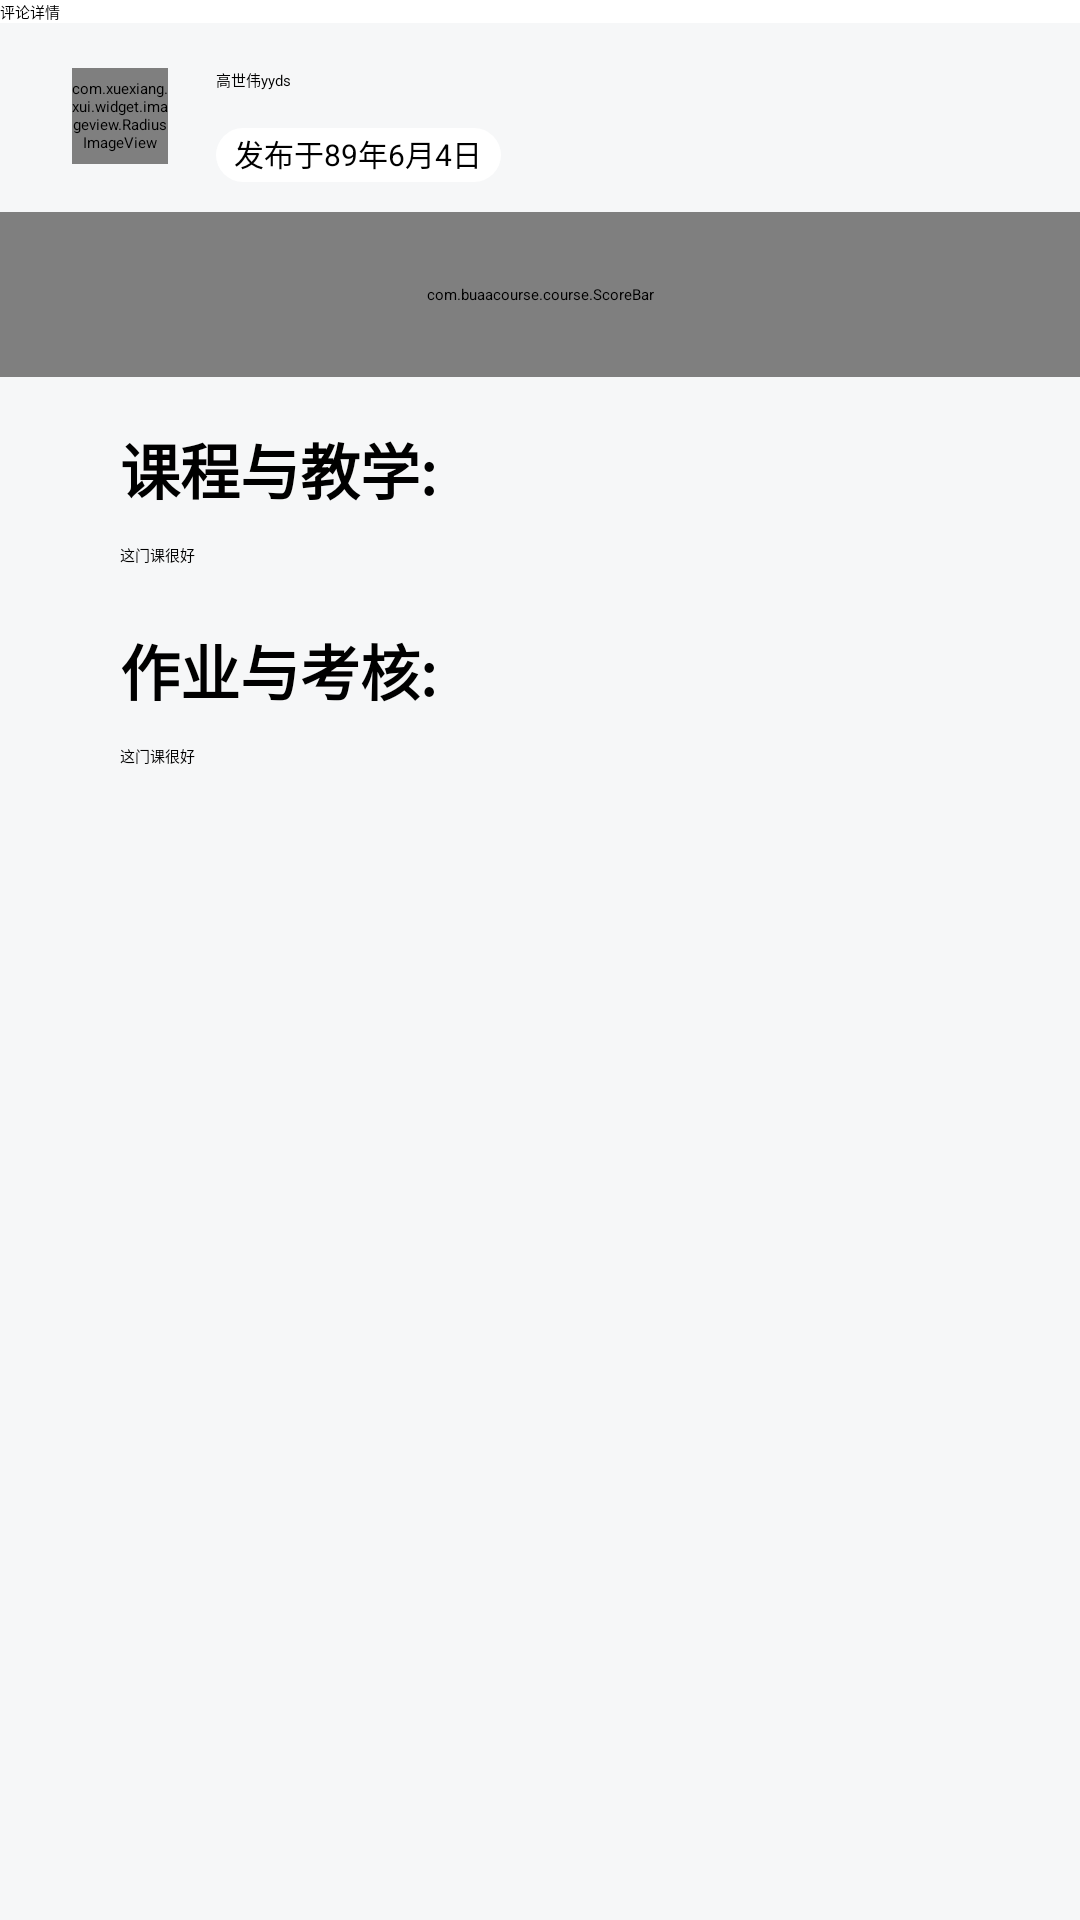

Produce the Android XML layout that renders to this screen, including the resource entries it uses.
<!-- AndroidManifest.xml: application theme AppTheme -->
<!-- res/layout/fragment_person_comment.xml -->
<?xml version="1.0" encoding="utf-8"?>
<androidx.constraintlayout.widget.ConstraintLayout xmlns:android="http://schemas.android.com/apk/res/android"
    xmlns:app="http://schemas.android.com/apk/res-auto"
    xmlns:tools="http://schemas.android.com/tools"
    android:layout_width="match_parent"
    android:layout_height="match_parent"
    tools:context=".course.personComment">

    <androidx.appcompat.widget.Toolbar
        android:id="@+id/titleBar2"
        android:layout_width="match_parent"
        android:layout_height="?attr/actionBarSize"
        android:background="@color/white"
        android:elevation="4dp"
        android:theme="@style/ThemeOverlay.AppCompat.ActionBar"
        app:layout_constraintTop_toTopOf="parent"
        app:popupTheme="@style/ThemeOverlay.AppCompat.Light"
        app:title="评论详情" />

    <com.xuexiang.xui.widget.imageview.RadiusImageView
        android:id="@+id/imageView2"
        android:layout_width="32dp"
        android:layout_height="32dp"
        android:layout_marginStart="24dp"
        android:layout_marginTop="15dp"
        android:src="@drawable/avatar"
        app:layout_constraintStart_toStartOf="parent"
        app:layout_constraintTop_toBottomOf="@+id/titleBar2"
        app:riv_corner_radius="16dp" />

    <TextView
        android:id="@+id/textView5"
        android:layout_width="96dp"
        android:layout_height="16dp"
        android:layout_marginStart="16dp"
        android:text="高世伟yyds"
        app:layout_constraintStart_toEndOf="@+id/imageView2"
        app:layout_constraintTop_toTopOf="@+id/imageView2" />

    <TextView
        android:id="@+id/textView10"
        android:layout_width="95dp"
        android:layout_height="18dp"
        android:layout_marginTop="4dp"
        android:background="@drawable/editsharp"
        android:backgroundTint="#FFFFFF"
        android:text="发布于89年6月4日"
        android:textAlignment="center"
        android:textSize="10sp"
        app:layout_constraintStart_toStartOf="@+id/textView5"
        app:layout_constraintTop_toBottomOf="@+id/textView5" />

    <com.buaacourse.course.ScoreBar
        android:id="@+id/scoreBar"
        android:layout_width="match_parent"
        android:layout_height="55dp"
        android:layout_marginTop="10dp"
        app:layout_constraintTop_toBottomOf="@+id/textView10" />

    <TextView
        android:id="@+id/textView12"
        android:layout_width="wrap_content"
        android:layout_height="wrap_content"
        android:layout_marginStart="40dp"
        android:layout_marginTop="16dp"
        android:text="课程与教学:"
        android:textSize="20sp"
        android:textStyle="bold"
        app:layout_constraintStart_toStartOf="parent"
        app:layout_constraintTop_toBottomOf="@+id/scoreBar" />

    <TextView
        android:id="@+id/textView38"
        android:layout_width="wrap_content"
        android:layout_height="wrap_content"
        android:text="作业与考核:"
        android:textSize="20sp"
        android:textStyle="bold"
        app:layout_constraintStart_toStartOf="@+id/textView12"
        app:layout_constraintTop_toBottomOf="@+id/textView39"
        android:layout_marginTop="20dp"/>

    <TextView
        android:id="@+id/textView37"
        android:layout_width="290dp"
        android:layout_height="wrap_content"
        android:text="这门课很好"
        app:layout_constraintStart_toStartOf="@+id/textView12"
        app:layout_constraintTop_toBottomOf="@+id/textView38"
        android:layout_marginTop="10dp"/>

    <TextView
        android:id="@+id/textView39"
        android:layout_width="290dp"
        android:layout_height="wrap_content"
        android:text="这门课很好"
        app:layout_constraintStart_toStartOf="@+id/textView12"
        app:layout_constraintTop_toBottomOf="@+id/textView12"
        android:layout_marginTop="10dp"/>


</androidx.constraintlayout.widget.ConstraintLayout>
<!-- resources referenced by this layout -->
<resources>
  <color name="white">#FFFFFFFF</color>
  <!-- drawable avatar: jpg bitmap (drawable, 3876 bytes) -->
  <!-- drawable editsharp (drawable) -->
  <?xml version="1.0" encoding="utf-8"?>
  <shape xmlns:android="http://schemas.android.com/apk/res/android"
      android:shape="rectangle" >
  
      
  
      <padding
          android:bottom="1dp"
          android:left="3dp"
          android:right="3dp"
          android:top="1dp" />
      
      <corners android:radius="25dp" />
      <solid android:color="@color/black"></solid>
  
  </shape>
  <style name="AppTheme" parent="XUITheme.Phone">
          
          <item name="colorPrimary">@color/purple_500</item>
          <item name="colorPrimaryVariant">@color/purple_700</item>
          <item name="colorOnPrimary">@color/white</item>
          <item name="colorPrimaryDark">@color/purple_200</item>
          <item name="colorAccent">@color/purple_500</item>
          
          <item name="colorSecondary">@color/teal_200</item>
          <item name="colorSecondaryVariant">@color/teal_700</item>
          <item name="colorOnSecondary">@color/black</item>
          
          <item name="android:statusBarColor" tools:targetApi="l">?attr/colorPrimaryVariant</item>
          
          <item name="android:windowBackground">#F6F7F8</item>
          <item name="tb_centerGravity">left</item>
          <item name="xui_actionbar_color">@color/white</item>
          <item name="xui_actionbar_ic_navigation_back">@drawable/back</item>
          <item name="xui_actionbar_text_color">@color/black</item>
          <item name="tb_titleTextSize">16dp</item>
          <item name="tb_sideTextPadding">0dp</item>
          <item name="tb_actionPadding">0dp</item>
      </style>
  <color name="black">#FF000000</color>
  <color name="purple_500">#FF6200EE</color>
  <color name="purple_700">#FF3700B3</color>
  <color name="purple_200">#FFBB86FC</color>
  <color name="teal_200">#FF03DAC5</color>
  <color name="teal_700">#FF018786</color>
  <!-- drawable back: png bitmap (drawable, 1621 bytes) -->
</resources>
